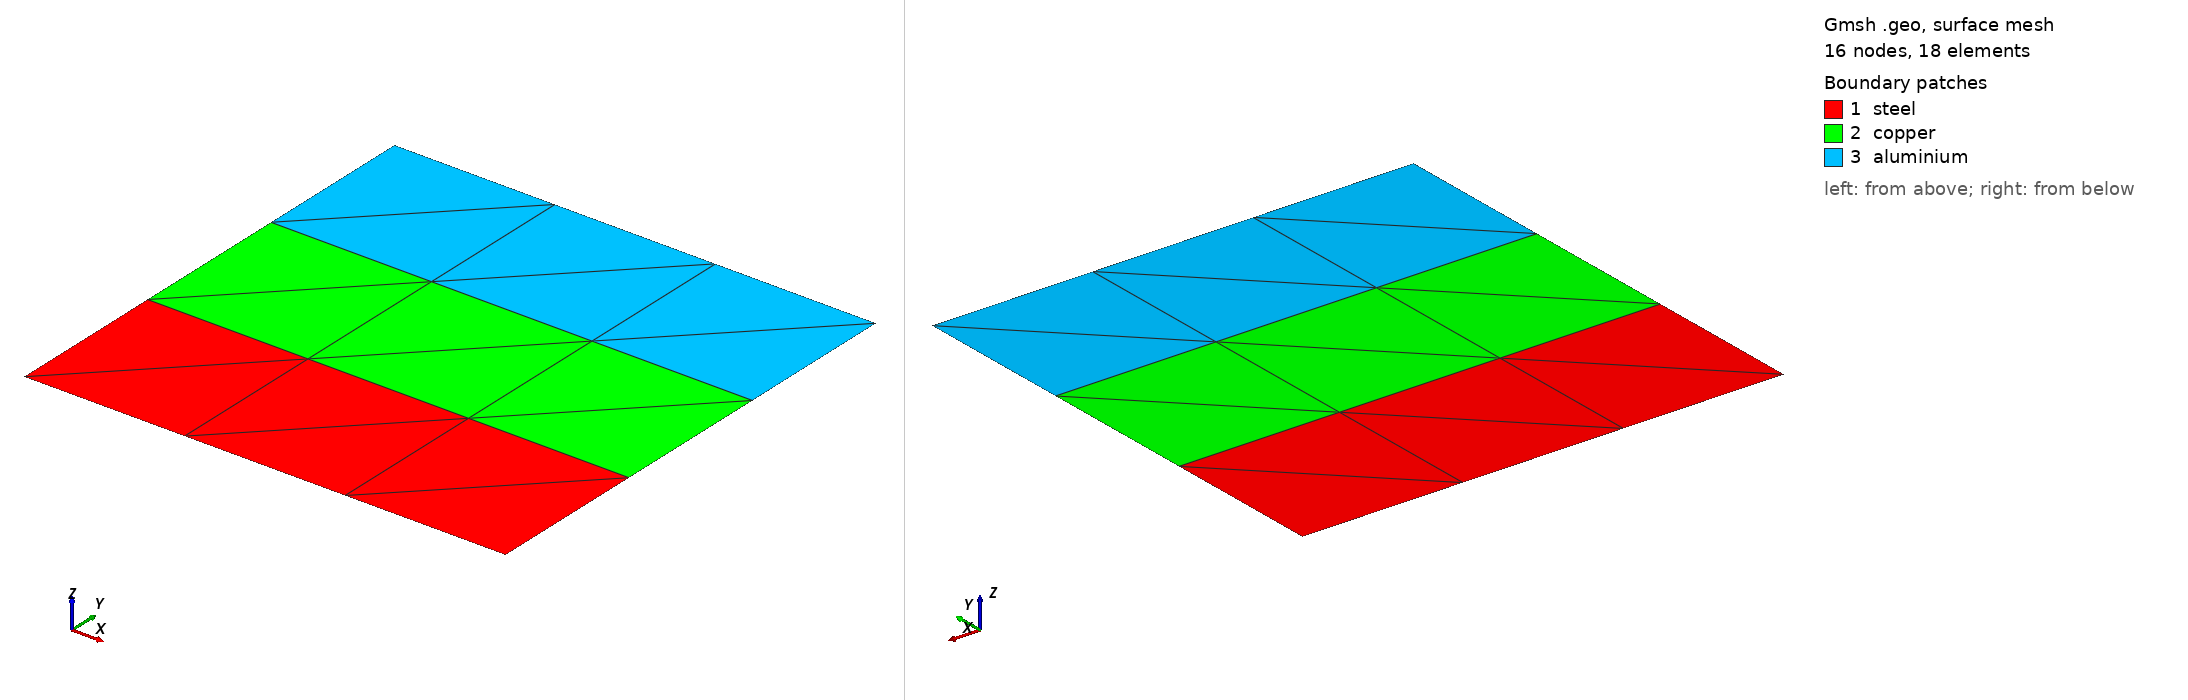

Gmsh geometry script, surface-meshed: 16 nodes, 18 surface elements. Boundary patches (legend numbers): 1 steel, 2 copper, 3 aluminium. Left view from above one corner, right view from below the opposite corner. Legend entries are the model's physical surfaces. The drawing asked Gmsh for element sizes between 1% and 20% of the model's largest extent; the script's own settings can give other sizes.

=== RectangleThreeMaterials.geo (drawn) ===
// mesh of a rectangle consisting of two materials

// geometry variables
width = 1.0;
height = 1.0;

// number of points per edge
nx = 3;
ny = 1;

// point of origin
__lst=newp;
Point(__lst) = {0,0,0};

// extrude point in x-direction
lineX[] = Extrude{width, 0, 0} { Point{__lst}; Layers{nx}; };

// extrude line in y-direction
plane01[] = Extrude{0, height / 3.0, 0} { Line{lineX[1]}; Layers{ny}; };

// extrude line in y-direction
plane02[] = Extrude{0, height / 3.0, 0} { Line{plane01[0]}; Layers{ny}; };

// extrude line in y-direction
plane03[] = Extrude{0, height / 3.0, 0} { Line{plane02[0]}; Layers{ny}; };


// define the boundary indicators
Physical Line("left", 10) = {plane01[3], plane02[3], plane03[3]};
Physical Line("bottom", 20) = {lineX[1]};
Physical Line("right", 30) = {plane01[2], plane02[2], plane03[2]};
Physical Line("top", 40) = {plane03[0]};

// define the material indicators
Physical Surface("steel", 1) = plane01[1];
Physical Surface("copper", 2) = plane02[1];
Physical Surface("aluminium", 3) = plane03[1];
